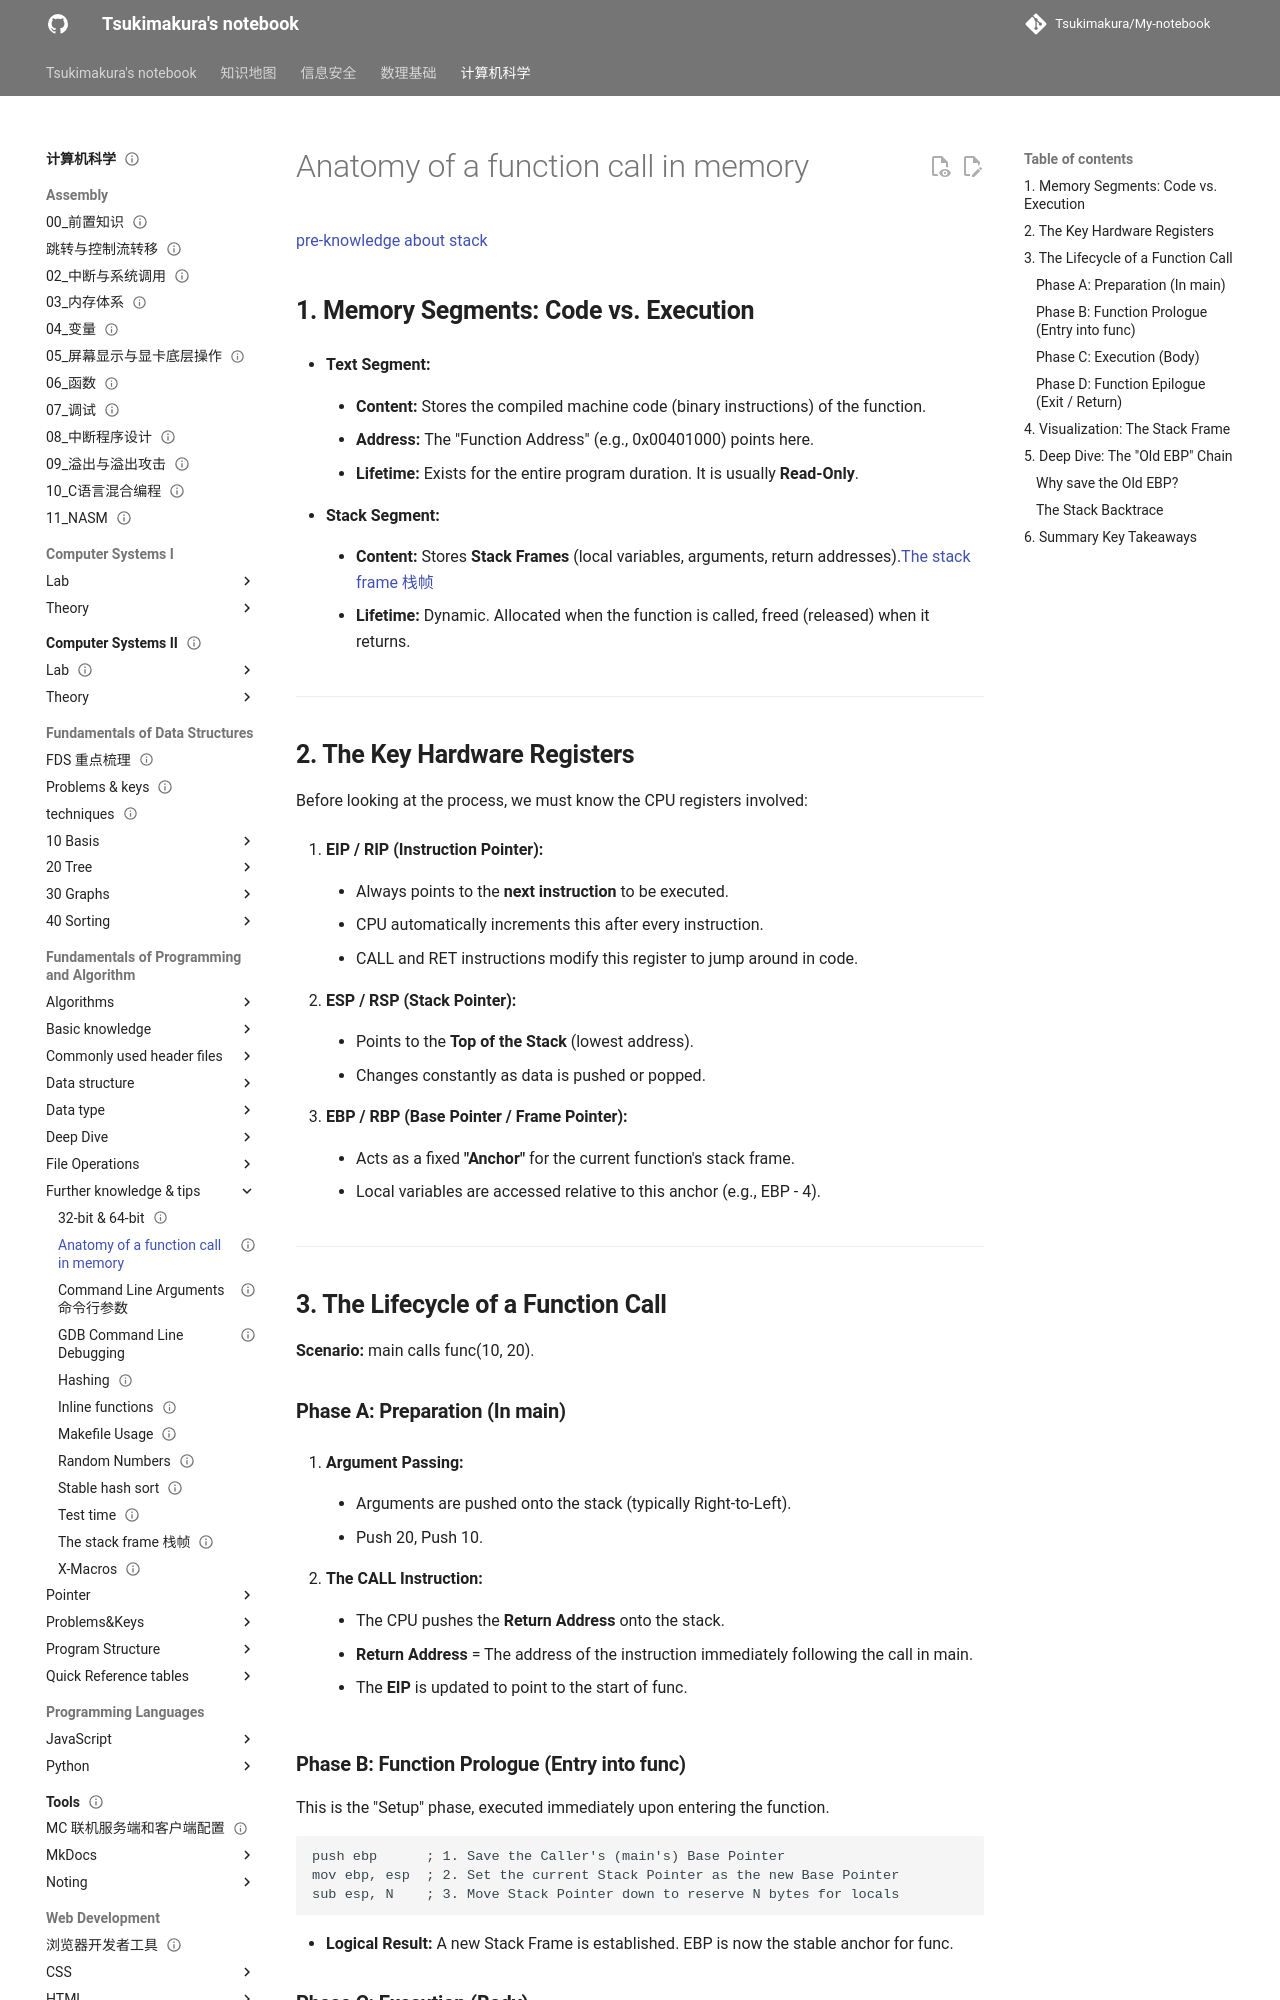

repository: Tsukimakura/My-notebook · page: 计算机科学/Fundamentals of Programming and Algorithm/Further knowledge & tips/Anatomy of a function call in memory/index.html · generator: mkdocs

---
title: "Anatomy of a function call in memory"
status: draft
tags: [cs]
created: null
updated: 2026-10-06
sources: []
---

# Anatomy of a function call in memory

[pre-knowledge about stack](../Data%20structure/Linear/Stack%20%E6%A0%88.md)

## **1. Memory Segments: Code vs. Execution**

- **Text Segment:**

    - **Content:** Stores the compiled machine code (binary instructions) of the function.

    - **Address:** The "Function Address" (e.g., 0x00401000) points here.

    - **Lifetime:** Exists for the entire program duration. It is usually **Read-Only**.

- **Stack Segment:**

    - **Content:** Stores **Stack Frames** (local variables, arguments, return addresses).[The stack frame 栈帧](The%20stack%20frame%20%E6%A0%88%E5%B8%A7.md)

    - **Lifetime:** Dynamic. Allocated when the function is called, freed (released) when it returns.

---

## **2. The Key Hardware Registers**

Before looking at the process, we must know the CPU registers involved:

1. **EIP / RIP (Instruction Pointer):**

    - Always points to the **next instruction** to be executed.

    - CPU automatically increments this after every instruction.

    - CALL and RET instructions modify this register to jump around in code.

2. **ESP / RSP (Stack Pointer):**

    - Points to the **Top of the Stack** (lowest address).

    - Changes constantly as data is pushed or popped.

3. **EBP / RBP (Base Pointer / Frame Pointer):**

    - Acts as a fixed **"Anchor"** for the current function's stack frame.

    - Local variables are accessed relative to this anchor (e.g., EBP - 4).

---

## **3. The Lifecycle of a Function Call**

**Scenario:** main calls func(10, 20).

### **Phase A: Preparation (In main)**

1. **Argument Passing:**

    - Arguments are pushed onto the stack (typically Right-to-Left).

    - Push 20, Push 10.

2. **The CALL Instruction:**

    - The CPU pushes the **Return Address** onto the stack.

    - **Return Address** = The address of the instruction immediately following the call in main.

    - The **EIP** is updated to point to the start of func.

### **Phase B: Function Prologue (Entry into func)**

This is the "Setup" phase, executed immediately upon entering the function.

```Assembly
push ebp      ; 1. Save the Caller's (main's) Base Pointer
mov ebp, esp  ; 2. Set the current Stack Pointer as the new Base Pointer
sub esp, N    ; 3. Move Stack Pointer down to reserve N bytes for locals
```

- **Logical Result:** A new Stack Frame is established. EBP is now the stable anchor for func.
